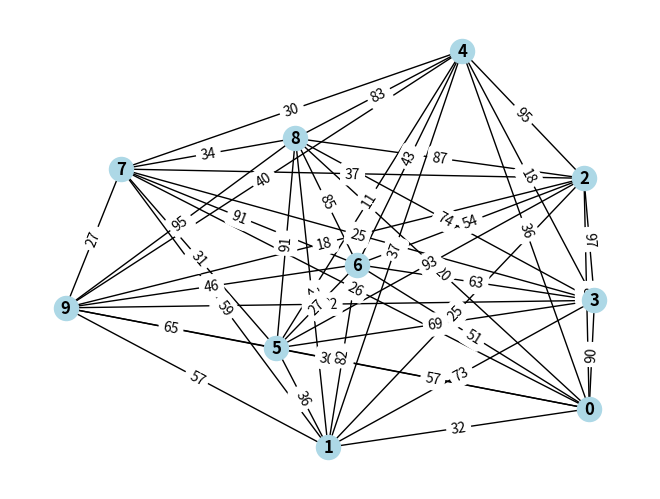
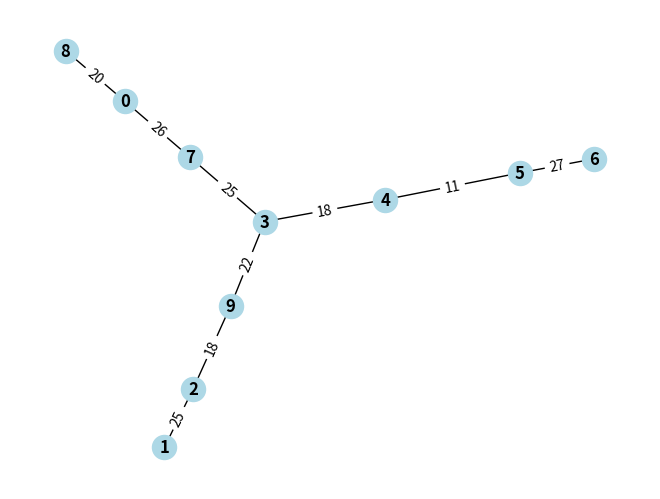

Here is the Python script that generated these plots, in order:
import random
import matplotlib.pyplot as plt
import networkx as nx
import numpy as np

nodes = 10

graph = {}

def initialize_graph():
    for i in range(nodes):
        graph[i] = []
    return graph

def generate_dense_graph():
    for i in range(nodes):
        for j in range(i+1,nodes):
            weight = random.randint(1,100)
            graph[i].append((j,weight))
            graph[j].append((i,weight))

    return graph

def find(parent, i):
    if parent[i] == -1:
        return i
    return find(parent, parent[i])

def union(parent,u,v):
    u_set = find(parent,u)
    v_set = find(parent,v)
    parent[u_set] = v_set

def kruskal(graph):
    edges = []
    for node in graph:
        for neighbor, weight in graph[node]:
            edges.append((node, neighbor, weight))

    edges.sort(key=lambda edge: edge[2])
    minimum_spanning_tree = []
    parent = [-1]*nodes

    for edge in edges:
        u, v, weight = edge
        if find(parent, u) != find(parent, v):
            minimum_spanning_tree.append((u, v, weight))
            union(parent, u, v)

    return minimum_spanning_tree

def plot_graph(graph):
    G = nx.Graph()
    
    G.add_nodes_from(graph.keys())

    for vertex, neighbors in graph.items():
        for neighbor in neighbors:
            G.add_edge(vertex, neighbor[0], weight=neighbor[1])

    pos = nx.spring_layout(G)
    nx.draw(G, pos, with_labels=True,node_color='lightblue', font_weight='bold')
    labels = nx.get_edge_attributes(G,'weight')
    nx.draw_networkx_edge_labels(G,pos,edge_labels=labels)
    plt.show()

def plot_mst(mst):
    G = nx.Graph()
    G.add_nodes_from(graph.keys())

    for edge in mst:
        G.add_edge(edge[0], edge[1], weight=edge[2])

    pos = nx.spring_layout(G)
    nx.draw(G, pos, with_labels=True,node_color='lightblue', font_weight='bold')
    labels = nx.get_edge_attributes(G,'weight')
    nx.draw_networkx_edge_labels(G,pos,edge_labels=labels)
    plt.show()

if __name__ == '__main__':
    graph = initialize_graph()
    graph = generate_dense_graph()
    
    plot_graph(graph)

    mst = kruskal(graph)

    plot_mst(mst)
                
